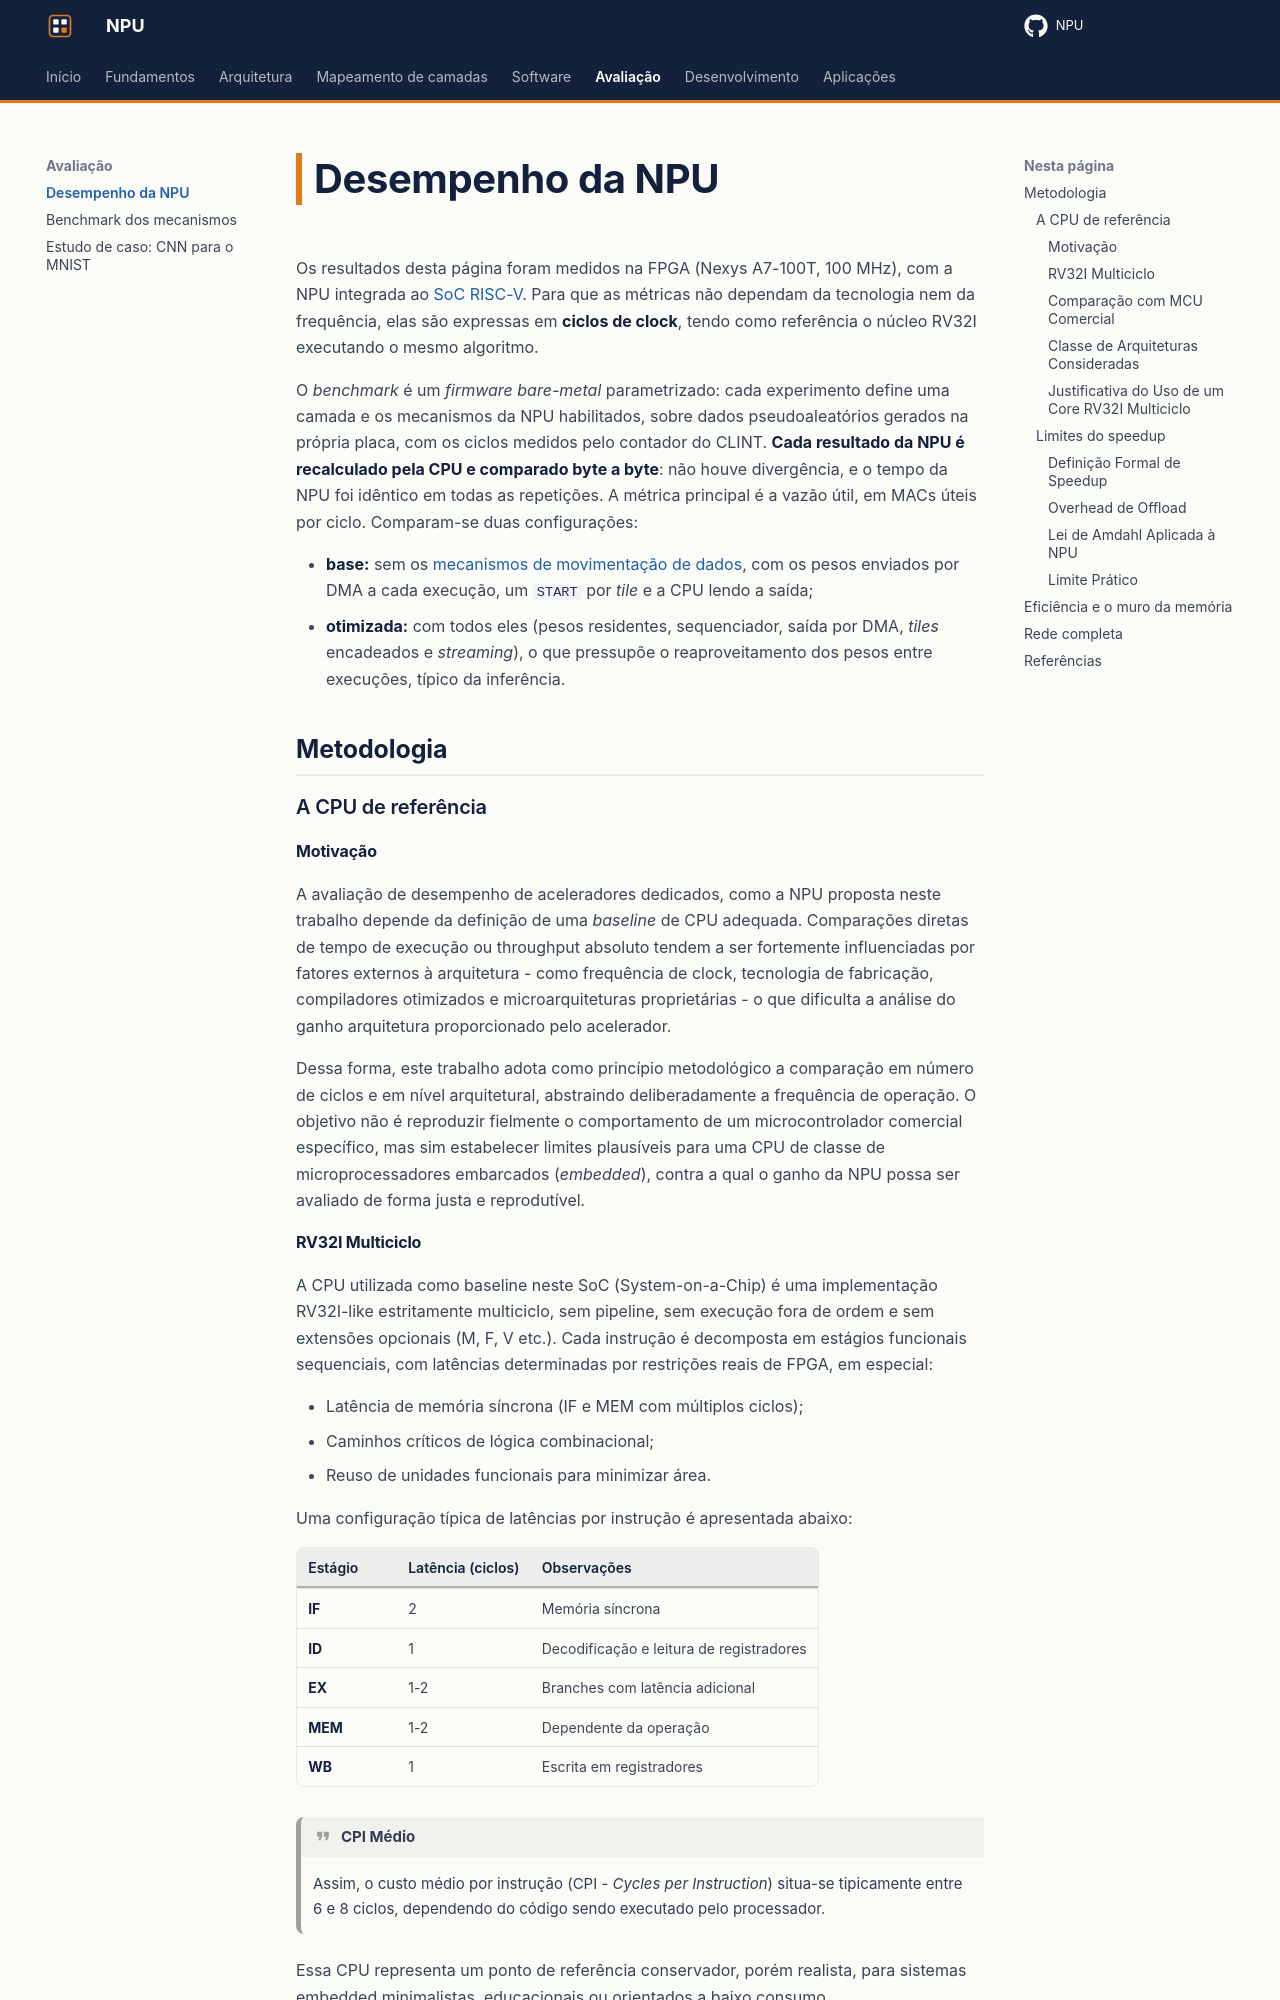

repository: RISC-V-Azedinha/NPU · page: avaliacao/desempenho/index.html · generator: mkdocs

# Desempenho da NPU

Os resultados desta página foram medidos na FPGA (Nexys A7-100T, 100 MHz), com a NPU integrada ao [SoC RISC-V](https://github.com/RISC-V-Azedinha/RISC-V). Para que as métricas não dependam da tecnologia nem da frequência, elas são expressas em **ciclos de clock**, tendo como referência o núcleo RV32I executando o mesmo algoritmo.

O *benchmark* é um *firmware* *bare-metal* parametrizado: cada experimento define uma camada e os mecanismos da NPU habilitados, sobre dados pseudoaleatórios gerados na própria placa, com os ciclos medidos pelo contador do CLINT. **Cada resultado da NPU é recalculado pela CPU e comparado byte a byte**: não houve divergência, e o tempo da NPU foi idêntico em todas as repetições. A métrica principal é a vazão útil, em MACs úteis por ciclo. Comparam-se duas configurações:

- **base:** sem os [mecanismos de movimentação de dados](../arquitetura/movimentacao-dados.md), com os pesos enviados por DMA a cada execução, um `START` por *tile* e a CPU lendo a saída;
- **otimizada:** com todos eles (pesos residentes, sequenciador, saída por DMA, *tiles* encadeados e *streaming*), o que pressupõe o reaproveitamento dos pesos entre execuções, típico da inferência.

## Metodologia

### A CPU de referência

#### Motivação

A avaliação de desempenho de aceleradores dedicados, como a NPU proposta neste trabalho depende da definição de uma *baseline* de CPU adequada. Comparações diretas de tempo de execução ou throughput absoluto tendem a ser fortemente influenciadas por fatores externos à arquitetura - como frequência de clock, tecnologia de fabricação, compiladores otimizados e microarquiteturas proprietárias - o que dificulta a análise do ganho arquitetura proporcionado pelo acelerador.

Dessa forma, este trabalho adota como princípio metodológico a comparação em número de ciclos e em nível arquitetural, abstraindo deliberadamente a frequência de operação. O objetivo não é reproduzir fielmente o comportamento de um microcontrolador comercial específico, mas sim estabelecer limites plausíveis para uma CPU de classe de microprocessadores embarcados (*embedded*), contra a qual o ganho da NPU possa ser avaliado de forma justa e reprodutível.
